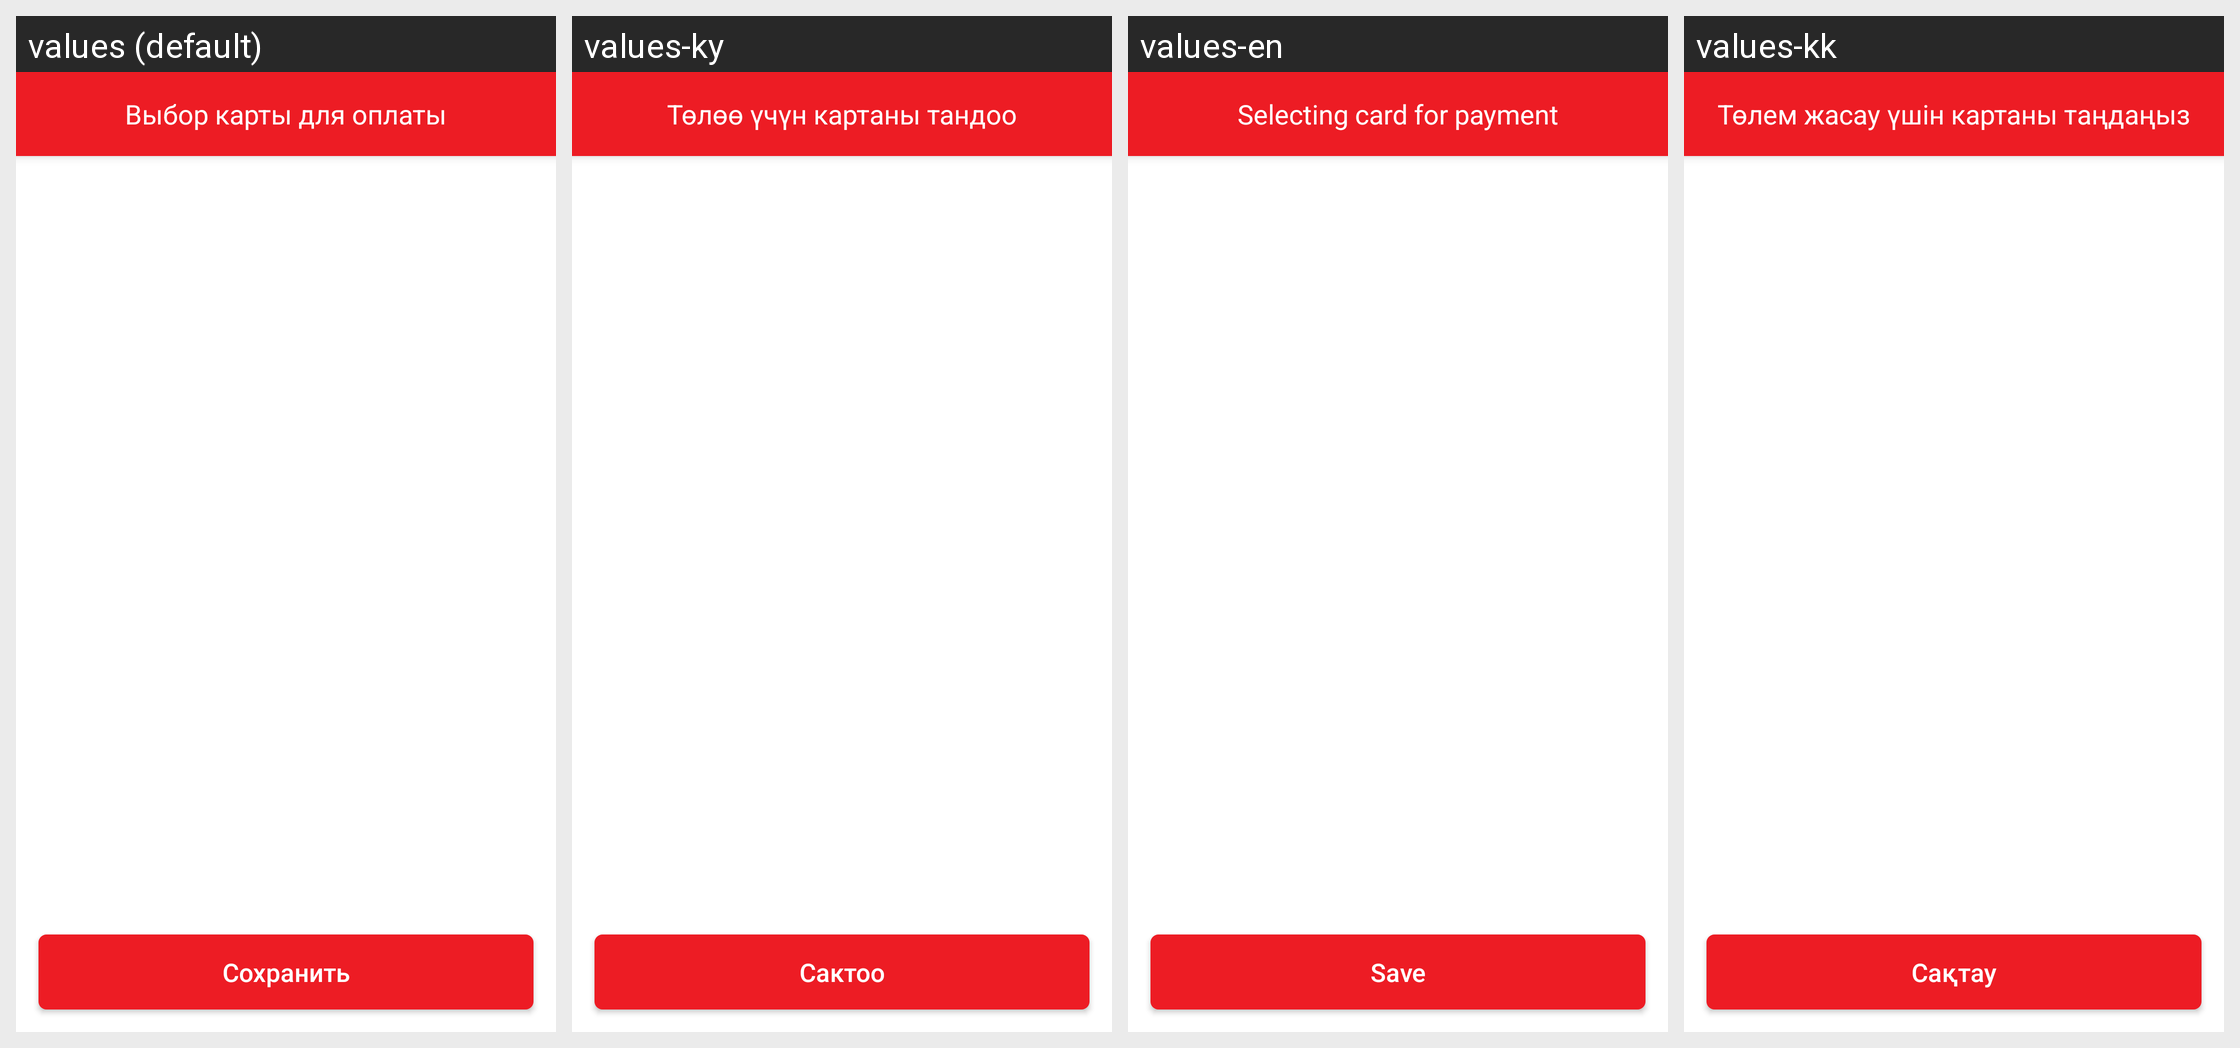

The Android screen above is rendered under several locales of the same app. Produce the string resources it draws, with the default and per-locale values.
Android screen res/layout/select_contactless_default_card.xml rendered under 4 locales, left to right: values (default), values-ky, values-en, values-kk. Device: Nexus 5 (rendered at 1080×1920; each locale shown at half size, 540×960, under a caption strip naming it); theme AppTheme.
Strings drawn on this screen, with the default value and each locale's value (text and hints the layout hard-codes, and strings that could not be matched under every locale, appear in the picture but are not listed):

choose_card_for_payment
  values: Выбор карты для оплаты
  values-ky: Төлөө үчүн картаны тандоо
  values-en: Selecting card for payment
  values-kk: Төлем жасау үшін картаны таңдаңыз

save
  values: Сохранить
  values-ky: Сактоо
  values-en: Save
  values-kk: Сақтау
